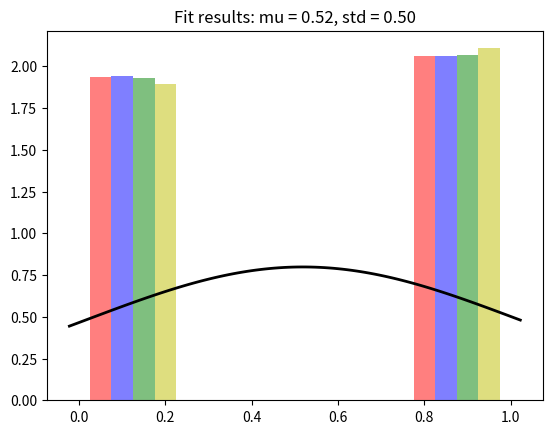

Write Python code to recreate this figure.
# %%
import random 
thousandTrials = [[1, 0, 1, 0, 0, 1, 1, 1, 1, 0, 0, 0, 1, 0, 1, 1, 1, 0, 1, 1, 1, 0, 1, 1, 0, 0, 0, 0, 1, 0, 0, 0, 0, 0, 0, 0, 1, 0, 1, 0, 1, 1, 0, 1, 1, 0, 1, 0, 1, 0, 0, 0, 1, 0, 0, 0, 0, 0, 1, 1, 1, 0, 0, 1, 0, 0, 1, 0, 1, 0, 0, 1, 1, 0, 0, 0, 1, 1, 0, 1, 0, 1, 1, 0, 1, 0, 0, 1, 1, 1, 0, 0, 1, 0, 1, 0, 0, 0, 0, 0, 1, 0, 1, 1, 1, 1, 0, 0, 1, 1, 1, 1, 1, 0, 0, 0, 0, 1, 1, 0, 0, 0, 0, 0, 0, 1, 0, 1, 1, 0, 0, 0, 0, 1, 1, 1, 1, 0, 1, 0, 1, 1, 0, 1, 1, 1, 1, 1, 1, 0, 0, 0, 0, 0, 0, 0, 0, 1, 0, 1, 1, 1, 0, 1, 0, 0, 1, 1, 0, 1, 1, 0, 1, 0, 0, 1, 1, 1, 1, 0, 0, 0, 0, 1, 1, 1, 1, 1, 0, 0, 1, 1, 0, 1, 0, 0, 0, 0, 0, 0, 0, 1, 1, 0, 1, 1, 1, 0, 0, 1, 0, 1, 1, 1, 0, 1, 1, 1, 1, 0, 1, 1, 1, 0, 0, 0, 1, 0, 1, 1, 0, 0, 0, 1, 0, 1, 0, 1, 1, 0, 1, 0, 0, 1, 1, 0, 0, 0, 0, 1, 1, 1, 1, 1, 0, 1, 1, 0, 1, 0, 0, 1, 1, 1, 1, 1, 1, 0, 0, 1, 1, 1, 0, 1, 0, 1, 1, 1, 1, 1, 1, 1, 0, 0, 1, 0, 0, 0, 1, 1, 1, 1, 1, 0, 1, 0, 0, 0, 1, 0, 0, 0, 0, 1, 0, 1, 0, 1, 1, 0, 0, 0, 0, 0, 0, 0, 1, 1, 0, 1, 0, 1, 0, 0, 0, 0, 0, 1, 1, 1, 0, 1, 1, 0, 1, 0, 0, 1, 1, 0, 0, 0, 1, 0, 1, 0, 1, 1, 1, 0, 1, 1, 1, 1, 0, 1, 0, 0, 1, 0, 0, 1, 1, 1, 0, 0, 0, 1, 0, 0, 1, 1, 0, 0, 0, 0, 1, 1, 1, 1, 1, 1, 0, 1, 1, 1, 0, 0, 1, 0, 1, 1, 1, 0, 1, 0, 0, 0, 1, 0, 0, 1, 1, 1, 0, 1, 0, 0, 0, 1, 0, 1, 1, 0, 1, 1, 0, 0, 1, 0, 1, 1, 1, 1, 1, 0, 1, 0, 1, 1, 0, 1, 1, 0, 0, 1, 1, 0, 1, 1, 0, 0, 1, 0, 0, 0, 0, 0, 0, 1, 1, 1, 1, 0, 1, 1, 1, 1, 0, 0, 1, 0, 0, 0, 0, 1, 0, 1, 1, 1, 1, 1, 1, 0, 1, 0, 0, 1, 1, 1, 0, 1, 0, 0, 1, 1, 1, 0, 0, 0, 0, 1, 1, 0, 0, 0, 0, 0, 1, 0, 0, 0, 1, 1, 0, 1, 1, 1, 0, 0, 0, 0, 1, 1, 0, 0, 1, 0, 0, 1, 0, 1, 0, 0, 0, 0, 0, 0, 0, 1, 0, 1, 1, 1, 0, 0, 1, 1, 1, 1, 0, 1, 0, 1, 1, 0, 0, 1, 1, 0, 1, 0, 0, 0, 1, 0, 0, 0, 1, 0, 1, 0, 0, 1, 1, 1, 0, 1, 0, 1, 1, 1, 0, 0, 0, 1, 0, 1, 1, 0, 1, 1, 0, 0, 1, 1, 1, 1, 1, 0, 0, 1, 0, 1, 1, 0, 0, 1, 1, 0, 1, 1, 1, 1, 1, 0, 1, 1, 1, 0, 1, 0, 1, 0, 0, 1, 1, 1, 0, 0, 1, 1, 0, 0, 0, 0, 1, 1, 0, 1, 0, 1, 1, 1, 1, 1, 1, 1, 0, 0, 0, 0, 0, 0, 0, 0, 0, 0, 1, 0, 0, 0, 0, 1, 0, 1, 0, 0, 1, 1, 0, 1, 1, 0, 1, 1, 0, 0, 0, 0, 0, 1, 0, 0, 0, 1, 1, 1, 1, 0, 0, 0, 0, 1, 1, 1, 1, 0, 1, 1, 0, 0, 1, 1, 1, 0, 1, 0, 1, 0, 0, 1, 1, 0, 1, 0, 1, 0, 1, 1, 1, 1, 0, 0, 0, 1, 0, 1, 1, 0, 1, 1, 1, 1, 1, 1, 1, 0, 0, 0, 0, 1, 0, 1, 1, 1, 0, 1, 1, 0, 1, 1, 0, 1, 1, 0, 1, 0, 1, 0, 0, 1, 1, 1, 1, 0, 1, 1, 0, 1, 1, 1, 0, 0, 0, 1, 0, 0, 1, 0, 1, 1, 1, 1, 0, 1, 1, 0, 0, 0, 0, 1, 1, 1, 1, 1, 1, 1, 0, 1, 0, 1, 0, 1, 1, 1, 0, 1, 0, 1, 0, 0, 1, 0, 0, 0, 1, 0, 1, 1, 1, 1, 1, 0, 0, 0, 1, 0, 1, 1, 0, 0, 1, 1, 0, 0, 0, 0, 1, 0, 0, 0, 0, 1, 0, 0, 1, 1, 1, 1, 0, 1, 1, 0, 1, 0, 1, 0, 1, 0, 0, 0, 1, 0, 1, 0, 0, 0, 1, 1, 1, 0, 1, 0, 0, 1, 0, 0, 1, 0, 1, 1, 1, 1, 1, 1, 1, 1, 0, 1, 1, 0, 1, 1, 0, 1, 1, 1, 1, 0, 0, 1, 0, 1, 1, 1, 1, 0, 1, 0, 0, 1, 0, 0, 0, 0, 0, 1, 1, 1, 0, 1, 1, 1, 0, 0, 0, 1, 1, 1, 1, 0, 0, 0, 1, 0, 1, 0, 1, 0, 0, 1, 1, 1, 1, 0, 1, 0, 0, 1, 0, 1, 1, 0, 0, 1, 1, 0, 1, 1, 0, 1, 0, 0, 0, 1, 0, 0, 1, 0, 1, 0, 1, 1, 1, 1, 1, 1, 0, 0, 0, 1, 1, 0, 0, 0, 0, 0, 1, 1, 0, 1, 1, 0, 1, 1, 1, 0, 0, 0, 1, 0, 1, 1, 1, 0, 0, 0, 1, 0], [0, 0, 1, 0, 1, 1, 1, 1, 0, 0, 0, 1, 1, 1, 1, 1, 1, 0, 1, 0, 1, 0, 1, 0, 1, 1, 1, 0, 0, 0, 0, 0, 0, 1, 1, 1, 0, 1, 0, 0, 1, 0, 1, 1, 0, 1, 1, 1, 1, 1, 1, 1, 0, 0, 0, 1, 0, 0, 0, 1, 0, 1, 0, 1, 1, 0, 0, 1, 1, 0, 1, 1, 1, 0, 1, 1, 0, 1, 0, 1, 1, 0, 0, 1, 1, 1, 1, 0, 1, 0, 0, 1, 0, 0, 0, 0, 0, 1, 0, 1, 1, 1, 1, 0, 0, 0, 1, 0, 0, 1, 1, 1, 0, 0, 0, 0, 0, 1, 1, 1, 1, 1, 1, 1, 1, 1, 0, 1, 1, 1, 0, 1, 0, 0, 1, 0, 0, 1, 1, 0, 1, 1, 1, 1, 1, 0, 1, 0, 1, 0, 1, 1, 1, 1, 1, 1, 1, 0, 0, 1, 1, 0, 1, 1, 1, 0, 1, 0, 0, 1, 1, 0, 1, 1, 1, 1, 1, 1, 0, 0, 0, 0, 1, 0, 0, 1, 1, 1, 0, 1, 1, 1, 0, 0, 1, 1, 1, 0, 0, 0, 1, 0, 1, 1, 0, 0, 1, 1, 1, 1, 0, 1, 1, 0, 1, 0, 0, 0, 0, 1, 1, 1, 0, 1, 0, 1, 1, 1, 1, 0, 0, 0, 1, 0, 1, 0, 0, 1, 1, 1, 0, 1, 0, 1, 1, 1, 1, 1, 0, 1, 0, 1, 0, 0, 0, 1, 1, 0, 1, 1, 0, 1, 0, 0, 1, 1, 1, 1, 1, 1, 1, 1, 1, 1, 1, 0, 1, 1, 1, 1, 0, 1, 1, 0, 1, 0, 1, 0, 1, 0, 0, 0, 1, 0, 1, 1, 1, 0, 0, 0, 1, 1, 1, 1, 1, 1, 1, 0, 0, 0, 0, 0, 1, 0, 0, 0, 0, 1, 0, 1, 0, 0, 0, 1, 1, 0, 1, 1, 1, 1, 1, 1, 0, 0, 0, 1, 0, 1, 0, 1, 0, 1, 1, 1, 0, 0, 0, 1, 1, 1, 1, 0, 1, 1, 1, 1, 0, 0, 0, 1, 1, 1, 0, 1, 0, 0, 0, 1, 1, 1, 1, 0, 0, 0, 1, 0, 0, 0, 0, 1, 0, 1, 1, 1, 0, 0, 0, 1, 1, 1, 1, 1, 1, 0, 0, 1, 0, 1, 1, 0, 0, 0, 1, 1, 0, 1, 0, 0, 1, 1, 1, 1, 0, 0, 0, 1, 1, 0, 1, 1, 0, 0, 0, 1, 1, 1, 1, 1, 0, 0, 1, 1, 0, 0, 1, 0, 0, 1, 0, 0, 0, 0, 0, 0, 1, 0, 0, 1, 0, 0, 0, 1, 1, 0, 1, 1, 1, 0, 1, 0, 0, 1, 1, 0, 0, 1, 1, 1, 1, 0, 0, 0, 1, 1, 1, 0, 0, 0, 1, 0, 1, 0, 1, 1, 0, 1, 0, 0, 1, 1, 0, 0, 0, 1, 0, 0, 0, 0, 0, 1, 1, 0, 1, 1, 1, 1, 0, 1, 1, 1, 0, 0, 1, 1, 1, 0, 0, 1, 0, 0, 0, 1, 0, 0, 1, 1, 0, 0, 1, 0, 1, 1, 1, 0, 0, 1, 0, 1, 0, 1, 0, 0, 0, 0, 0, 1, 0, 1, 1, 0, 0, 0, 0, 1, 1, 1, 0, 1, 0, 0, 0, 0, 0, 0, 0, 0, 1, 1, 1, 0, 1, 0, 1, 1, 0, 0, 1, 1, 1, 0, 0, 1, 1, 1, 1, 1, 1, 0, 0, 1, 1, 0, 0, 1, 0, 0, 0, 1, 0, 0, 1, 1, 0, 0, 1, 0, 1, 0, 1, 0, 0, 1, 0, 1, 0, 0, 0, 1, 0, 0, 1, 0, 0, 1, 1, 0, 1, 1, 0, 0, 0, 1, 0, 1, 0, 1, 0, 0, 0, 1, 1, 1, 0, 0, 1, 0, 1, 0, 0, 0, 0, 1, 1, 1, 1, 1, 1, 1, 0, 0, 1, 1, 1, 1, 1, 1, 0, 1, 1, 0, 0, 1, 0, 1, 0, 0, 0, 0, 0, 1, 0, 1, 0, 1, 0, 1, 0, 0, 1, 1, 0, 1, 1, 0, 1, 1, 1, 0, 1, 0, 0, 0, 0, 0, 0, 0, 0, 0, 0, 1, 1, 1, 1, 0, 1, 1, 0, 1, 0, 0, 1, 0, 1, 0, 1, 0, 1, 1, 1, 0, 0, 1, 1, 0, 1, 0, 1, 0, 1, 0, 0, 1, 0, 1, 0, 1, 0, 1, 0, 1, 1, 1, 1, 0, 1, 1, 0, 1, 0, 1, 0, 1, 1, 0, 0, 1, 1, 1, 1, 0, 1, 0, 1, 0, 0, 1, 0, 0, 0, 0, 0, 0, 0, 1, 0, 1, 1, 1, 1, 1, 1, 0, 1, 1, 0, 0, 1, 0, 0, 1, 1, 0, 1, 1, 0, 0, 1, 1, 0, 1, 0, 1, 1, 1, 0, 1, 0, 0, 0, 1, 1, 0, 1, 1, 1, 0, 0, 1, 1, 1, 1, 1, 0, 0, 1, 1, 0, 0, 1, 0, 0, 1, 0, 1, 1, 1, 0, 1, 0, 0, 1, 1, 0, 1, 0, 0, 0, 0, 1, 1, 0, 1, 1, 1, 1, 0, 0, 1, 0, 0, 1, 0, 0, 1, 0, 1, 1, 1, 1, 0, 0, 1, 1, 1, 0, 1, 1, 0, 1, 0, 1, 0, 0, 1, 0, 1, 0, 0, 0, 0, 1, 0, 0, 0, 1, 0, 0, 1, 1, 0, 0, 0, 1, 0, 1, 0, 0, 0, 0, 1, 1, 1, 0, 0, 0, 1, 1, 0, 0, 0, 0, 0, 1, 0, 1, 1, 1, 0, 0, 1, 0, 0, 0, 1, 0, 1, 0, 0, 0, 1, 0, 0, 1, 1, 0, 0, 1, 0, 1, 0, 1, 1, 1, 0, 1, 0, 0, 0, 0, 0, 1, 1, 0, 1, 0, 1, 1, 0, 1, 0, 0, 0, 0, 0, 0, 0, 0, 1, 1, 0, 0, 1, 0, 1, 0, 0, 0, 0, 1, 1], [1, 1, 1, 0, 1, 1, 0, 1, 1, 1, 1, 0, 0, 1, 0, 0, 1, 1, 0, 1, 1, 0, 1, 1, 1, 0, 1, 0, 0, 0, 1, 0, 1, 0, 0, 0, 0, 0, 0, 1, 0, 1, 1, 0, 1, 0, 0, 1, 1, 0, 1, 1, 0, 1, 0, 0, 0, 1, 1, 1, 0, 0, 1, 1, 1, 1, 1, 1, 1, 1, 1, 1, 0, 1, 1, 1, 1, 1, 0, 1, 1, 0, 1, 0, 1, 1, 1, 1, 1, 1, 1, 0, 0, 0, 0, 1, 1, 1, 0, 0, 0, 1, 0, 1, 1, 0, 1, 0, 1, 1, 0, 0, 0, 1, 1, 1, 1, 1, 1, 1, 0, 0, 0, 1, 0, 0, 0, 1, 1, 0, 0, 0, 0, 0, 0, 1, 0, 0, 0, 1, 0, 0, 1, 1, 1, 1, 1, 1, 0, 1, 1, 0, 1, 1, 1, 1, 0, 1, 0, 0, 1, 1, 0, 0, 0, 0, 0, 0, 1, 0, 1, 0, 0, 1, 0, 1, 1, 0, 1, 1, 1, 1, 0, 1, 1, 1, 1, 0, 0, 0, 0, 0, 0, 0, 1, 1, 1, 1, 0, 1, 1, 1, 0, 1, 0, 1, 0, 0, 0, 1, 0, 0, 0, 0, 1, 1, 0, 0, 0, 0, 0, 0, 1, 1, 1, 0, 0, 1, 1, 0, 1, 0, 1, 0, 0, 1, 0, 1, 0, 1, 0, 1, 1, 0, 0, 1, 1, 1, 1, 0, 0, 0, 1, 0, 0, 0, 0, 0, 1, 0, 1, 0, 1, 0, 0, 0, 0, 1, 0, 1, 0, 1, 0, 0, 1, 0, 1, 0, 1, 0, 1, 1, 1, 1, 1, 0, 1, 0, 1, 0, 0, 0, 1, 1, 0, 1, 1, 1, 1, 1, 1, 1, 1, 0, 0, 1, 1, 0, 1, 0, 1, 1, 0, 0, 0, 0, 1, 1, 1, 0, 0, 0, 0, 1, 0, 1, 1, 0, 0, 1, 1, 1, 1, 0, 1, 0, 1, 1, 0, 0, 0, 0, 0, 0, 0, 1, 0, 1, 1, 0, 1, 1, 1, 1, 1, 1, 0, 1, 0, 0, 1, 1, 1, 1, 0, 0, 1, 0, 1, 0, 1, 0, 1, 1, 1, 1, 0, 0, 1, 1, 0, 0, 1, 1, 0, 0, 1, 1, 0, 1, 1, 0, 1, 1, 0, 0, 0, 0, 0, 0, 1, 1, 0, 1, 0, 0, 1, 0, 1, 1, 1, 0, 0, 0, 0, 0, 1, 0, 0, 0, 0, 0, 0, 1, 1, 0, 0, 1, 1, 1, 0, 1, 1, 0, 1, 0, 0, 0, 0, 1, 1, 1, 1, 0, 1, 1, 1, 0, 0, 0, 0, 0, 0, 0, 0, 1, 1, 0, 1, 1, 1, 1, 1, 0, 1, 0, 1, 0, 0, 1, 0, 0, 1, 1, 1, 1, 1, 1, 1, 0, 0, 1, 0, 0, 1, 0, 0, 0, 1, 0, 0, 0, 1, 1, 0, 0, 0, 0, 1, 0, 0, 0, 0, 1, 1, 1, 0, 1, 1, 1, 0, 1, 1, 0, 0, 0, 0, 1, 0, 0, 0, 1, 1, 0, 1, 1, 1, 0, 0, 0, 1, 1, 1, 1, 0, 0, 1, 1, 1, 0, 1, 0, 0, 1, 0, 0, 1, 1, 1, 0, 0, 0, 1, 1, 1, 0, 0, 0, 1, 0, 0, 0, 0, 1, 0, 0, 1, 0, 0, 1, 0, 0, 1, 1, 0, 0, 1, 1, 1, 0, 0, 0, 0, 0, 0, 0, 1, 1, 0, 1, 0, 0, 0, 0, 1, 1, 1, 0, 1, 0, 1, 1, 0, 0, 0, 1, 1, 0, 0, 0, 1, 0, 1, 1, 0, 1, 0, 1, 1, 1, 0, 1, 0, 1, 1, 1, 1, 1, 0, 1, 0, 0, 1, 0, 1, 1, 1, 0, 0, 1, 1, 1, 1, 1, 0, 0, 1, 1, 0, 0, 0, 0, 0, 1, 1, 1, 0, 1, 1, 0, 0, 1, 1, 0, 1, 1, 1, 0, 0, 1, 0, 1, 0, 1, 0, 1, 1, 1, 0, 1, 0, 1, 1, 1, 1, 1, 0, 0, 0, 0, 0, 1, 1, 1, 1, 0, 1, 1, 1, 1, 0, 1, 1, 1, 1, 1, 0, 1, 0, 0, 1, 0, 1, 0, 0, 0, 0, 0, 1, 0, 1, 0, 1, 0, 0, 1, 0, 0, 1, 1, 1, 1, 0, 0, 1, 0, 0, 0, 1, 0, 1, 0, 1, 0, 0, 0, 1, 1, 0, 0, 0, 1, 1, 0, 0, 1, 1, 0, 1, 0, 1, 1, 0, 0, 0, 0, 1, 0, 1, 0, 0, 1, 1, 1, 0, 1, 1, 1, 1, 0, 0, 1, 1, 1, 0, 0, 0, 1, 1, 0, 1, 0, 0, 0, 1, 1, 0, 0, 0, 1, 0, 1, 1, 0, 0, 1, 1, 1, 0, 0, 1, 1, 1, 0, 1, 0, 1, 0, 1, 0, 0, 0, 0, 0, 1, 0, 0, 0, 1, 0, 1, 1, 1, 1, 0, 0, 1, 1, 0, 1, 1, 0, 1, 1, 0, 0, 1, 0, 1, 1, 1, 0, 0, 1, 0, 1, 1, 0, 1, 0, 0, 1, 1, 1, 0, 1, 1, 1, 0, 0, 0, 1, 1, 0, 0, 1, 1, 1, 0, 1, 0, 0, 1, 1, 1, 0, 0, 1, 1, 1, 0, 1, 1, 0, 0, 1, 0, 0, 1, 0, 1, 0, 0, 1, 0, 1, 1, 0, 0, 1, 0, 1, 0, 1, 0, 0, 0, 1, 1, 0, 0, 0, 1, 0, 1, 1, 1, 0, 1, 0, 0, 1, 1, 0, 1, 1, 1, 1, 1, 1, 1, 1, 0, 1, 1, 1, 1, 1, 1, 0, 1, 1, 1, 1, 1, 1, 1, 0, 1, 1, 0, 1, 1, 0, 1, 1, 0, 0, 0, 1, 1, 1, 0, 0, 0, 0, 0, 1, 0, 1, 0, 1, 0, 0, 0, 0, 0, 0, 1, 0, 1, 1, 0, 1, 1, 1, 0, 1, 1, 0], [1, 0, 1, 0, 0, 1, 1, 0, 0, 1, 1, 1, 1, 1, 1, 0, 0, 1, 0, 1, 0, 1, 0, 1, 1, 1, 0, 0, 1, 0, 1, 0, 0, 0, 0, 0, 1, 1, 1, 1, 1, 0, 1, 1, 1, 1, 1, 1, 1, 0, 0, 0, 0, 1, 1, 1, 1, 1, 1, 1, 0, 1, 1, 1, 0, 1, 0, 1, 0, 1, 1, 0, 0, 0, 1, 0, 1, 0, 1, 0, 0, 1, 1, 0, 1, 1, 0, 0, 1, 0, 0, 1, 1, 1, 1, 0, 0, 0, 0, 0, 0, 0, 0, 1, 1, 0, 1, 1, 0, 0, 1, 0, 1, 1, 0, 1, 0, 0, 0, 1, 0, 0, 0, 0, 0, 1, 0, 0, 1, 1, 0, 0, 1, 1, 1, 1, 0, 1, 0, 0, 0, 1, 0, 1, 0, 0, 1, 0, 1, 1, 1, 1, 1, 1, 1, 0, 0, 1, 0, 1, 0, 1, 1, 1, 0, 0, 0, 1, 0, 0, 0, 0, 1, 0, 1, 0, 0, 0, 0, 1, 1, 0, 1, 1, 0, 0, 0, 0, 0, 0, 1, 1, 1, 1, 1, 1, 1, 1, 1, 1, 0, 1, 1, 1, 1, 0, 1, 1, 0, 0, 0, 1, 0, 0, 1, 1, 0, 1, 1, 0, 0, 1, 0, 1, 1, 1, 0, 1, 1, 1, 1, 1, 1, 0, 1, 1, 1, 0, 1, 1, 0, 1, 0, 0, 0, 1, 1, 0, 0, 1, 0, 1, 1, 0, 1, 1, 0, 0, 0, 0, 0, 1, 0, 1, 1, 1, 1, 0, 1, 0, 1, 0, 1, 0, 0, 1, 1, 1, 1, 0, 1, 1, 0, 1, 1, 1, 1, 1, 1, 1, 0, 1, 1, 1, 1, 1, 1, 1, 0, 0, 1, 0, 0, 1, 1, 1, 0, 1, 0, 1, 0, 0, 0, 1, 0, 0, 0, 1, 0, 1, 1, 1, 1, 1, 0, 0, 0, 1, 1, 1, 0, 0, 1, 1, 0, 1, 0, 0, 0, 0, 1, 0, 0, 0, 1, 1, 0, 0, 1, 0, 0, 0, 0, 1, 1, 0, 1, 0, 0, 1, 0, 0, 0, 0, 0, 1, 0, 1, 0, 0, 1, 0, 0, 0, 1, 1, 0, 1, 0, 1, 1, 1, 1, 0, 0, 0, 0, 1, 1, 1, 1, 1, 1, 1, 1, 1, 0, 0, 0, 1, 0, 1, 1, 1, 1, 1, 0, 0, 0, 0, 1, 0, 0, 0, 0, 1, 0, 0, 0, 1, 1, 0, 0, 1, 1, 1, 1, 1, 1, 0, 1, 1, 1, 1, 1, 1, 0, 1, 1, 1, 0, 1, 0, 0, 0, 1, 1, 0, 1, 0, 0, 0, 0, 1, 1, 1, 1, 0, 1, 0, 1, 0, 1, 1, 1, 1, 1, 1, 0, 0, 0, 1, 0, 0, 0, 0, 0, 0, 0, 0, 0, 1, 0, 1, 1, 1, 0, 0, 1, 0, 1, 0, 1, 0, 1, 0, 1, 1, 0, 1, 1, 0, 0, 0, 1, 0, 1, 0, 0, 0, 0, 1, 0, 1, 0, 1, 1, 0, 0, 1, 0, 0, 1, 1, 1, 0, 1, 0, 0, 1, 1, 1, 0, 0, 1, 0, 0, 1, 0, 1, 1, 0, 0, 1, 0, 1, 1, 0, 1, 0, 1, 1, 0, 0, 1, 0, 1, 0, 0, 1, 0, 1, 1, 1, 0, 0, 0, 1, 0, 0, 0, 0, 1, 0, 1, 1, 0, 1, 1, 0, 1, 1, 1, 1, 0, 1, 0, 0, 1, 0, 1, 1, 0, 1, 1, 1, 1, 1, 1, 1, 1, 0, 0, 0, 0, 1, 0, 1, 0, 1, 1, 1, 1, 1, 1, 0, 0, 0, 0, 0, 0, 1, 0, 0, 0, 1, 0, 1, 0, 0, 1, 0, 0, 0, 1, 0, 0, 0, 1, 1, 0, 1, 1, 0, 1, 0, 1, 0, 1, 0, 0, 0, 0, 0, 1, 0, 0, 1, 1, 1, 1, 0, 1, 1, 1, 0, 1, 1, 0, 0, 0, 0, 0, 1, 1, 0, 1, 1, 1, 0, 0, 1, 0, 1, 1, 0, 0, 1, 1, 0, 0, 1, 0, 0, 1, 1, 0, 0, 0, 0, 1, 0, 0, 1, 0, 0, 0, 0, 1, 0, 1, 1, 1, 0, 1, 1, 1, 0, 1, 0, 1, 0, 1, 1, 1, 1, 1, 1, 0, 1, 1, 1, 0, 0, 0, 0, 1, 1, 0, 1, 0, 1, 1, 0, 1, 0, 1, 0, 0, 1, 0, 1, 1, 0, 1, 1, 0, 1, 0, 0, 0, 1, 1, 1, 0, 1, 1, 0, 1, 0, 0, 0, 1, 0, 0, 1, 0, 1, 1, 1, 1, 0, 0, 1, 0, 1, 1, 1, 1, 0, 0, 0, 1, 1, 1, 1, 1, 0, 0, 0, 0, 1, 1, 0, 0, 1, 1, 1, 1, 0, 1, 1, 1, 0, 1, 1, 0, 1, 1, 1, 1, 0, 1, 0, 0, 0, 1, 0, 0, 0, 0, 0, 1, 1, 0, 0, 1, 1, 0, 1, 1, 0, 1, 1, 1, 1, 1, 1, 1, 1, 0, 1, 1, 0, 1, 0, 0, 1, 1, 1, 0, 1, 0, 1, 0, 0, 1, 1, 1, 0, 1, 0, 0, 0, 0, 0, 1, 1, 0, 1, 1, 1, 0, 1, 0, 0, 1, 0, 1, 0, 0, 1, 1, 1, 1, 1, 1, 0, 0, 0, 1, 0, 1, 0, 0, 1, 0, 0, 1, 1, 1, 1, 1, 0, 1, 0, 1, 0, 1, 1, 0, 0, 0, 0, 1, 0, 1, 0, 0, 0, 1, 0, 1, 0, 0, 1, 1, 1, 1, 1, 1, 0, 1, 1, 1, 0, 1, 1, 1, 1, 1, 1, 0, 0, 1, 0, 0, 1, 0, 1, 1, 1, 1, 0, 0, 1, 0, 0, 0, 1, 1, 1, 1, 1, 0, 0, 0, 0, 0, 0, 1, 0, 1, 0, 0, 1, 1, 0, 1, 0, 1, 1, 0, 0, 1, 1, 0, 1, 0, 0]]

# %%
import numpy as np
from scipy.stats import norm
import matplotlib.pyplot as plt

# data = [[0,1,1, 1, 0, 0, 0, 0, 0, 0, 0, 0, 0, 1, 0, 1, 0, 1, 0, 0, 1, 0, 1, 1, 0, 0, 0,1, 1, 0, 1, 0, 0, 1, 1, 0, 0, 0, 0, 1], [0,1, 1, 0, 0, 0, 0, 1, 1, 1, 0, 1, 1, 0, 0, 0, 1, 0, 0, 1, 0, 1, 0, 0, 0, 1, 1, 1, 0, 1, 0, 1, 0, 0, 0, 1 ,1, 1, 0, 1],[0, 0, 1, 1, 0, 1, 0, 1, 0, 0, 1, 1, 1, 0, 1, 1, 1, 1, 0, 0, 1, 0, 0, 0, 0, 1, 0, 1, 1, 1, 1, 0, 0, 1, 1, 0, 1, 0, 1, 1],[0, 0, 1, 0, 1, 0, 0, 0, 0, 0, 1, 0, 1, 1, 1, 0, 0, 1, 1, 0, 0, 0, 1, 0, 0, 1, 1, 1, 0, 0, 0, 0, 0, 1, 0, 1, 1, 0, 1, 0]]
data = thousandTrials
mu, std = norm.fit(data)

plt.hist(data, bins=4, density=True, alpha=0.5, color=['r','b','g','y'])
# [redacted]
# [redacted]
# [redacted]
# [redacted]
xmin, xmax = plt.xlim()
x = np.linspace(xmin, xmax, 100)
p = norm.pdf(x, mu, std)
plt.plot(x, p, 'k', linewidth=2)
title = "Fit results: mu = %.2f, std = %.2f" % (mu, std)
plt.title(title)
plt.show()

# %%
